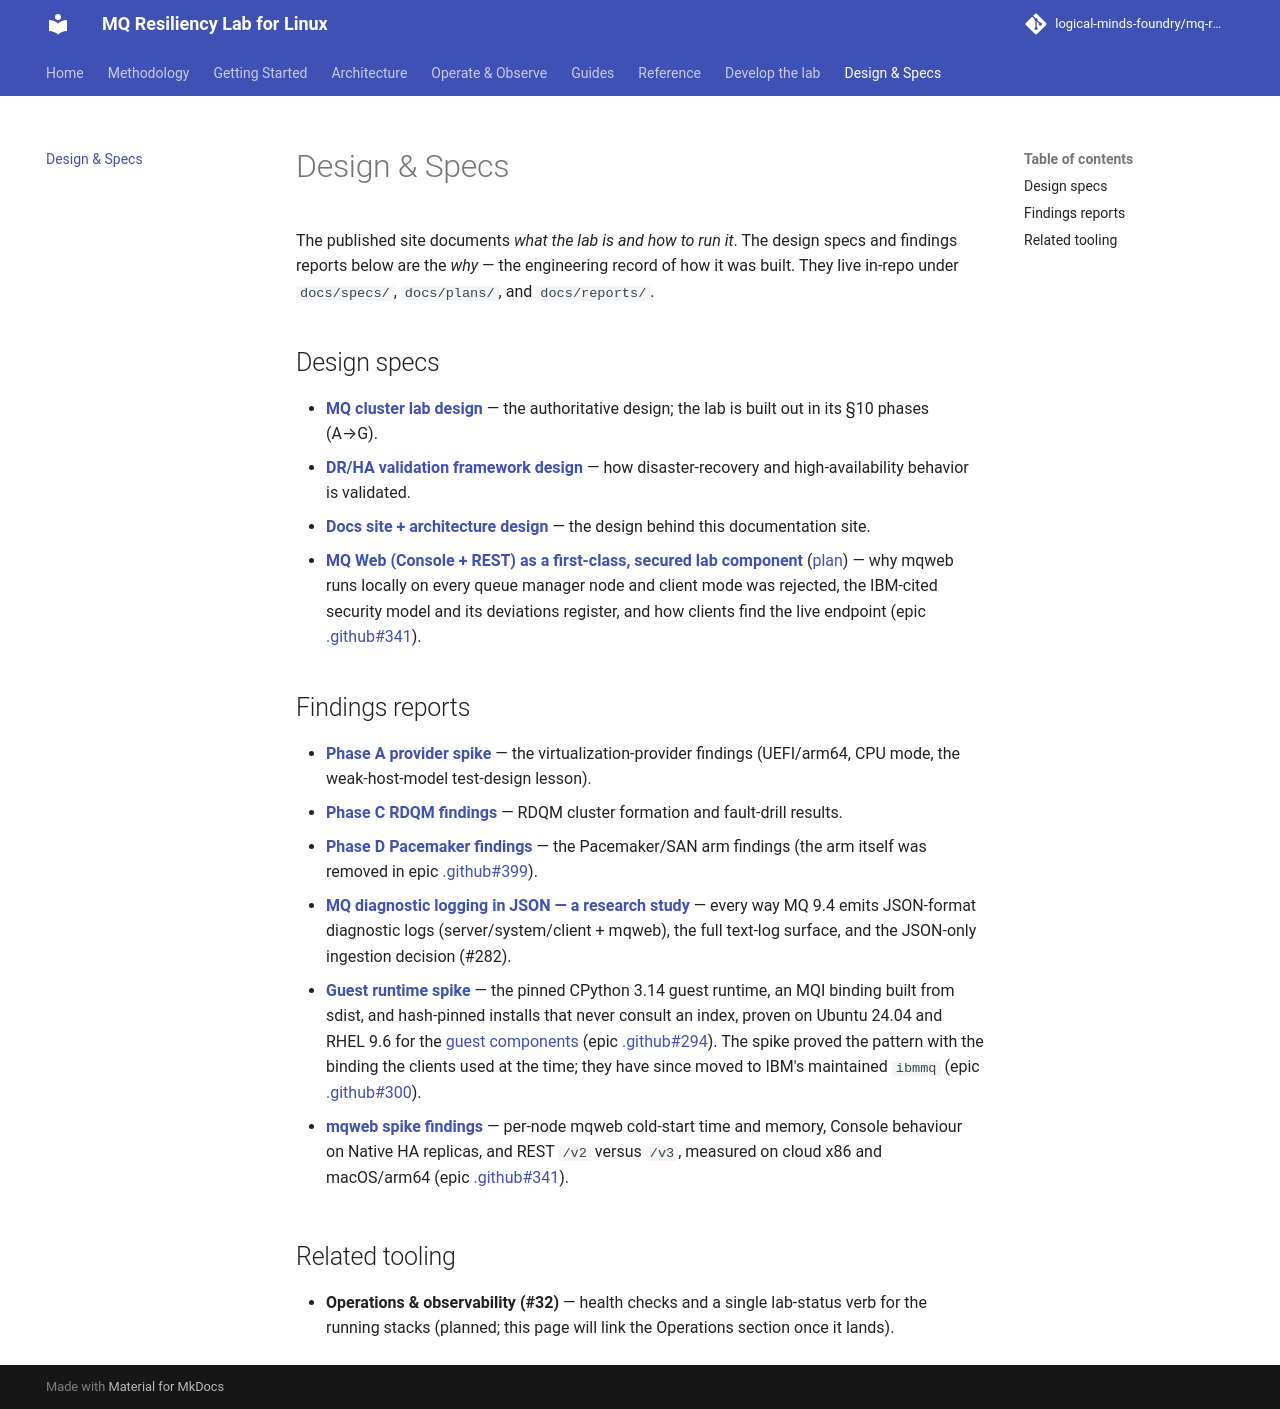

repository: logical-minds-foundry/mq-resiliency-lab-for-linux · page: design-and-specs/index.html · generator: mkdocs

# Design & Specs

The published site documents *what the lab is and how to run it*. The design
specs and findings reports below are the *why* — the engineering record of
how it was built. They live in-repo under `docs/specs/`, `docs/plans/`, and
`docs/reports/`.

## Design specs

- **[MQ cluster lab design](https://github.com/logical-minds-foundry/mq-resiliency-lab-for-linux/blob/develop/docs/specs/2026-06-03-mq-cluster-lab-design.md)**
  — the authoritative design; the lab is built out in its §10 phases (A→G).
- **[DR/HA validation framework design](https://github.com/logical-minds-foundry/mq-resiliency-lab-for-linux/blob/develop/docs/specs/2026-06-08-dr-ha-validation-framework-design.md)**
  — how disaster-recovery and high-availability behavior is validated.
- **[Docs site + architecture design](https://github.com/logical-minds-foundry/mq-resiliency-lab-for-linux/blob/develop/docs/specs/2026-06-08-docs-site-and-architecture-design.md)**
  — the design behind this documentation site.
- **[MQ Web (Console + REST) as a first-class, secured lab component](https://github.com/logical-minds-foundry/.github/blob/develop/epics/341-mqweb-first-class/spec.md)**
  ([plan](https://github.com/logical-minds-foundry/.github/blob/develop/epics/341-mqweb-first-class/plan.md))
  — why mqweb runs locally on every queue manager node and client mode was
  rejected, the IBM-cited security model and its deviations register, and how
  clients find the live endpoint (epic
  [.github#341](https://github.com/logical-minds-foundry/.github/issues/341)).

## Findings reports

- **[Phase A provider spike](https://github.com/logical-minds-foundry/mq-resiliency-lab-for-linux/blob/develop/docs/reports/2026-06-06-phase-a-provider-spike.md)**
  — the virtualization-provider findings (UEFI/arm64, CPU mode, the
  weak-host-model test-design lesson).
- **[Phase C RDQM findings](https://github.com/logical-minds-foundry/mq-resiliency-lab-for-linux/blob/develop/docs/reports/2026-06-06-phase-c-rdqm-findings.md)**
  — RDQM cluster formation and fault-drill results.
- **[Phase D Pacemaker findings](https://github.com/logical-minds-foundry/mq-resiliency-lab-for-linux/blob/develop/docs/reports/2026-06-07-phase-d-pacemaker-findings.md)**
  — the Pacemaker/SAN arm findings (the arm itself was removed in epic
  [.github#399](https://github.com/logical-minds-foundry/.github/issues/399)).
- **[MQ diagnostic logging in JSON — a research study](https://github.com/logical-minds-foundry/mq-resiliency-lab-for-linux/blob/develop/docs/reports/2026-06-19-mq-json-logging-research.md)**
  — every way MQ 9.4 emits JSON-format diagnostic logs (server/system/client +
  mqweb), the full text-log surface, and the JSON-only ingestion decision (#282).
- **[Guest runtime spike](https://github.com/logical-minds-foundry/mq-resiliency-lab-for-linux/blob/develop/docs/reports/2026-10-guest-runtime-spike.md)**
  — the pinned CPython 3.14 guest runtime, an MQI binding built from sdist, and hash-pinned
  installs that never consult an index, proven on Ubuntu 24.04 and RHEL 9.6 for
  the [guest components](operate/guest-components.md) (epic
  [.github#294](https://github.com/logical-minds-foundry/.github/issues/294)). The
  spike proved the pattern with the binding the clients used at the time; they have
  since moved to IBM's maintained `ibmmq` (epic
  [.github#300](https://github.com/logical-minds-foundry/.github/issues/300)).

- **[mqweb spike findings](https://github.com/logical-minds-foundry/mq-resiliency-lab-for-linux/blob/develop/docs/reference/mqweb-spike-findings.md)**
  — per-node mqweb cold-start time and memory, Console behaviour on Native HA
  replicas, and REST `/v2` versus `/v3`, measured on cloud x86 and macOS/arm64
  (epic [.github#341](https://github.com/logical-minds-foundry/.github/issues/341)).

## Related tooling

- **Operations &amp; observability (#32)** — health checks and a single
  lab-status verb for the running stacks (planned; this page will link the
  Operations section once it lands).
